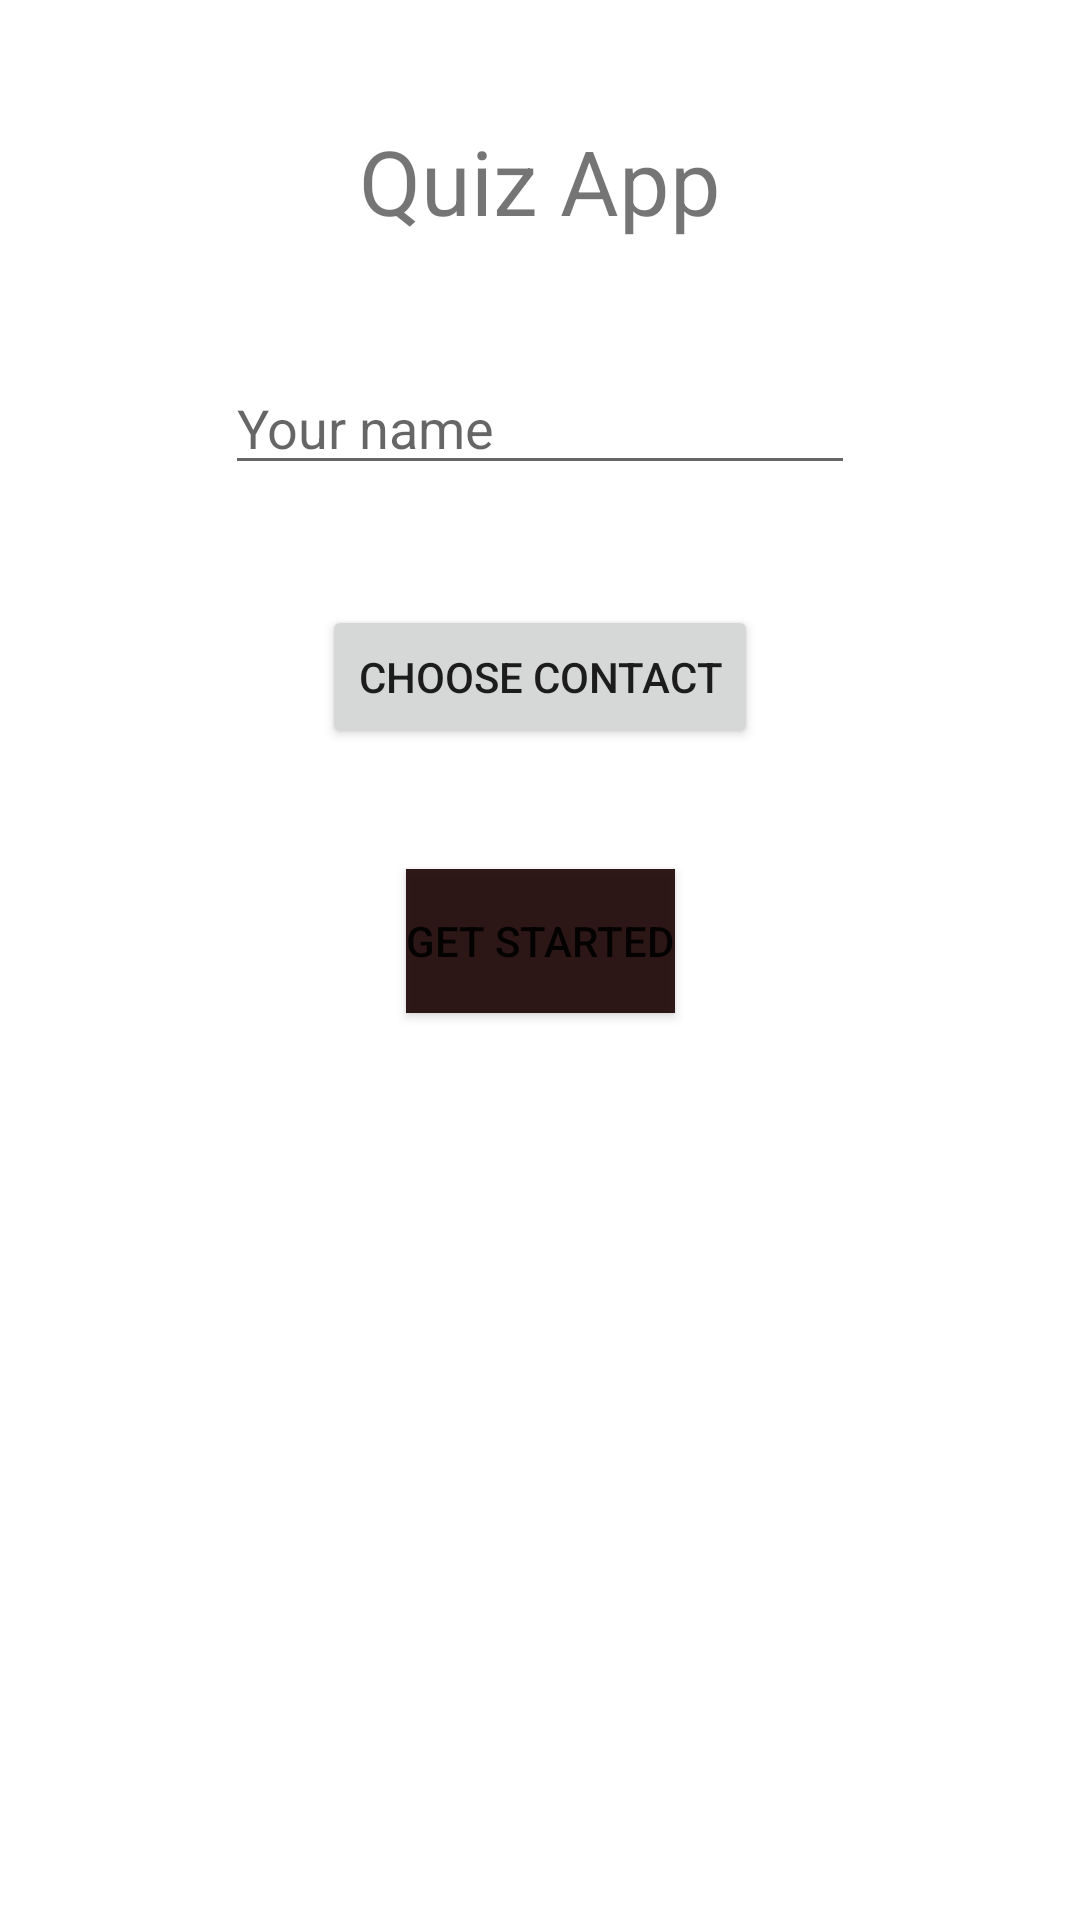

This screen was rendered from an Android layout file. Write that file and the resources it references.
<!-- AndroidManifest.xml: application theme Theme.QuizApp -->
<!-- res/layout/activity_main.xml -->
<?xml version="1.0" encoding="utf-8"?>
<androidx.constraintlayout.widget.ConstraintLayout xmlns:android="http://schemas.android.com/apk/res/android"
    xmlns:app="http://schemas.android.com/apk/res-auto"
    xmlns:tools="http://schemas.android.com/tools"
    android:layout_width="match_parent"
    android:layout_height="match_parent"
    tools:context=".MainActivity">


    <TextView
        android:id="@+id/textView"
        android:layout_width="wrap_content"
        android:layout_height="wrap_content"
        android:layout_marginTop="40dp"
        android:text="@string/app_name"
        android:textColorHint="#292525"
        android:textSize="30sp"
        app:layout_constraintEnd_toEndOf="parent"
        app:layout_constraintStart_toStartOf="parent"
        app:layout_constraintTop_toTopOf="parent" />

    <EditText
        android:id="@+id/playerNameInput"
        android:layout_width="wrap_content"
        android:layout_height="wrap_content"

        android:layout_marginTop="40dp"
        android:ems="10"
        android:hint="@string/edittext_name"
        android:inputType="textPersonName"
        app:layout_constraintEnd_toEndOf="parent"
        app:layout_constraintStart_toStartOf="parent"
        app:layout_constraintTop_toBottomOf="@+id/textView" />

    <Button
        android:id="@+id/startButton"
        android:layout_width="wrap_content"
        android:layout_height="wrap_content"
        android:layout_marginTop="40dp"
        android:background="#F0220B0B"
        android:text="@string/buttom_name"
        android:textColorHint="#009688"
        app:iconPadding="3dp"
        app:layout_constraintEnd_toEndOf="parent"
        app:layout_constraintStart_toStartOf="parent"
        app:layout_constraintTop_toBottomOf="@+id/contact_button" />

    <Button
        android:id="@+id/contact_button"
        android:layout_width="wrap_content"
        android:layout_height="wrap_content"
        android:layout_marginTop="40dp"
        android:text="@string/contactbutton_name"
        android:textSize="14sp"
        app:layout_constraintEnd_toEndOf="parent"
        app:layout_constraintStart_toStartOf="parent"
        app:layout_constraintTop_toBottomOf="@+id/playerNameInput" />

</androidx.constraintlayout.widget.ConstraintLayout>
<!-- resources referenced by this layout -->
<resources>
  <string name="app_name">Quiz App</string>
  <string name="buttom_name">GET STARTED</string>
  <string name="contactbutton_name">CHOOSE CONTACT</string>
  <string name="edittext_name">Your name</string>
  <style name="Theme.QuizApp" parent="Theme.MaterialComponents.DayNight.NoActionBar">
          
          <item name="colorPrimary">@color/teal_200</item>
          <item name="colorPrimaryVariant">@color/purple_700</item>
          <item name="colorOnPrimary">@color/white</item>
          
          <item name="colorSecondary">@color/teal_200</item>
          <item name="colorSecondaryVariant">@color/teal_700</item>
          <item name="colorOnSecondary">@color/black</item>
          
          <item name="android:statusBarColor" tools:targetApi="l">?attr/colorPrimaryVariant</item>
          
      </style>
  <!-- not gathered from this repository: default colours our renderer supplied (Android Studio template values) -->
  <color name="purple_700">#FF3700B3</color>
  <color name="teal_200">#FF03DAC5</color>
  <color name="teal_700">#FF018786</color>
  <color name="black">#FF000000</color>
  <color name="white">#FFFFFFFF</color>
</resources>
